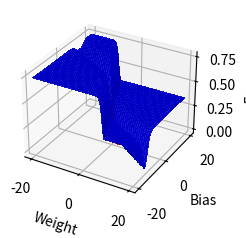

Source code (Python):
import matplotlib.pyplot as plt
import numpy as np
from matplotlib.animation import FuncAnimation
from mpl_toolkits.mplot3d import axes3d

# Set the style for matplotlib
plt.style.use("_mpl-gallery")

# Define the data
data_X = [0.5, 2.5, 0.6]
data_Y = [0.2, 0.9, 0.8]


def sigmoid(x, weight, bias):
    """Calculate the sigmoid function."""
    return 1.0 / (1.0 + np.exp(-(x * weight + bias)))


def calculate_error(weight, bias):
    """Calculate the mean squared error."""
    error = 0
    for x, y in zip(data_X, data_Y):
        error += 0.5 * (sigmoid(x, weight, bias) - y) ** 2
    return error


def calculate_gradient_weight(x, y, weight, bias):
    """Calculate the gradient of the error function with respect to the weight."""
    return (
        (sigmoid(x, weight, bias) - y)
        * sigmoid(x, weight, bias)
        * (1 - sigmoid(x, weight, bias))
        * x
    )


def calculate_gradient_bias(x, y, weight, bias):
    """Calculate the gradient of the error function with respect to the bias."""
    return (
        (sigmoid(x, weight, bias) - y)
        * sigmoid(x, weight, bias)
        * (1 - sigmoid(x, weight, bias))
    )


def perform_gradient_descent():
    """Perform the gradient descent optimization algorithm."""
    weight, bias, learning_rate, max_iterations = -1, 1, 0.1, 10000
    weight_values = []
    bias_values = []
    weight_values.append(weight)
    bias_values.append(bias)
    for _ in range(max_iterations):
        gradient_weight, gradient_bias = 0, 0
        for x, y in zip(data_X, data_Y):
            gradient_weight += calculate_gradient_weight(x, y, weight, bias)
            gradient_bias += calculate_gradient_bias(x, y, weight, bias)
        weight -= learning_rate * gradient_weight
        bias -= learning_rate * gradient_bias
        weight_values.append(weight)
        bias_values.append(bias)
    return weight_values, bias_values


weight_range = bias_range = np.arange(-20.0, 20.0, 0.5)
weight_range, bias_range = np.meshgrid(weight_range, bias_range)

error_values = []
for i in range(len(weight_range[0])):
    error_row = []
    for j in range(len(weight_range)):
        error_row.append(calculate_error(weight_range[i][j], bias_range[i][j]))
    error_values.append(error_row)

error_values = np.array(error_values)

weight_values, bias_values = perform_gradient_descent()
error_values_gradient_descent = [
    calculate_error(weight_values[i], bias_values[i]) for i in range(len(weight_values))
]

# Create the 3D plot
fig, ax = plt.subplots(subplot_kw={"projection": "3d"})
surface = ax.plot_surface(
    weight_range,
    bias_range,
    error_values,
    antialiased=False,
    linewidth=0,
    alpha=0.9,
    color="blue",
)

ax.set_xlabel("Weight")
ax.set_ylabel("Bias")
ax.set_zlabel("Error")
scatter = ax.scatter(weight_values, bias_values, error_values_gradient_descent, c="r")

plt.show()
